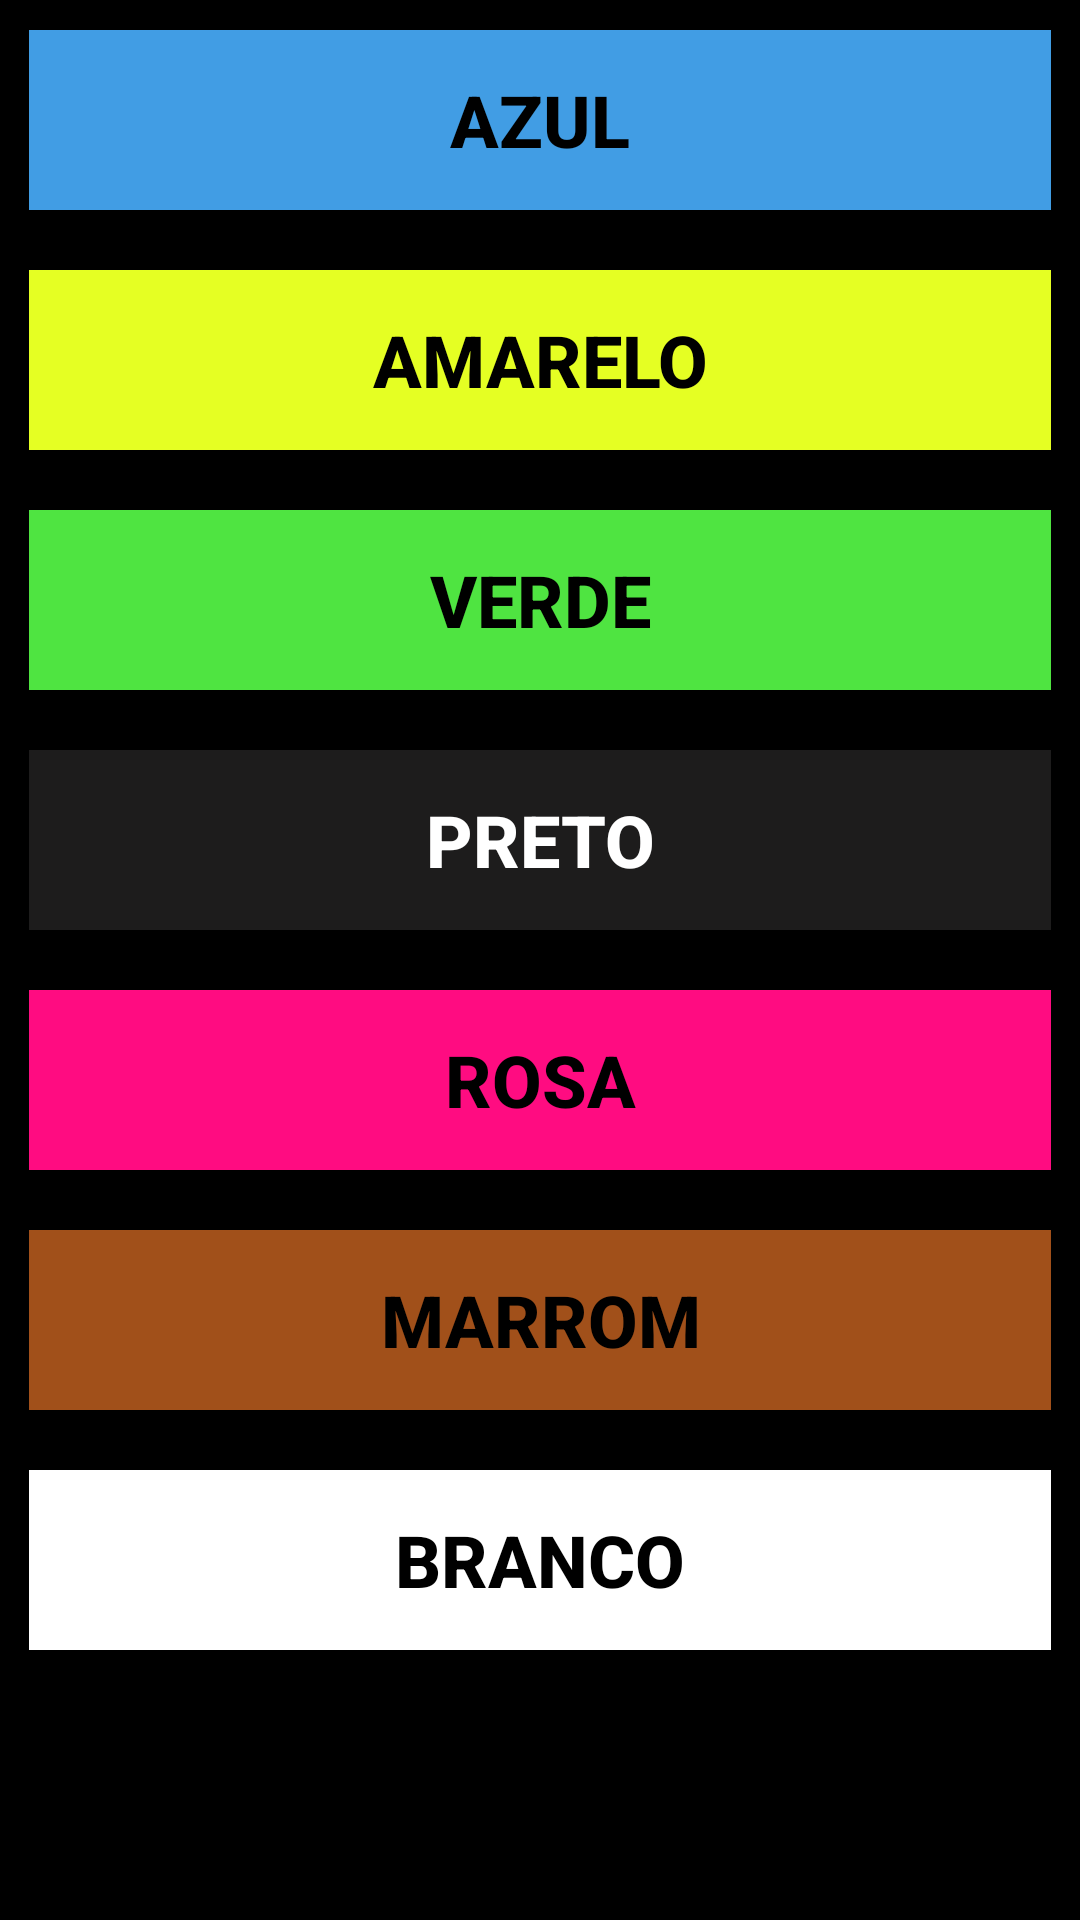

Layout XML and referenced resources for this Android screen:
<!-- AndroidManifest.xml: application theme AppTheme -->
<!-- res/layout/activity_menu_cores.xml -->
<ScrollView xmlns:android="http://schemas.android.com/apk/res/android"
    xmlns:tools="http://schemas.android.com/tools" android:layout_width="match_parent"
    android:layout_height="match_parent">
    <RelativeLayout
        android:layout_width="match_parent"
        android:layout_height="match_parent"
        android:paddingLeft="@dimen/activity_horizontal_margin"
        android:paddingRight="@dimen/activity_horizontal_margin"
        android:paddingTop="@dimen/activity_vertical_margin"
        android:paddingBottom="@dimen/activity_vertical_margin"
        tools:context=".ColorMenu">

        <Button
            android:layout_width="fill_parent"
            android:layout_height="wrap_content"
            android:id="@+id/buttonCorAzul"
            android:text="Azul"
            android:layout_centerHorizontal="true"
            android:onClick="onButtonClick"
            android:tag="AZUL"
            style="@style/botaoAzul"
            android:contentDescription="Descrição da cor azul"/>

        <Button
            android:layout_width="fill_parent"
            android:layout_height="wrap_content"
            android:id="@+id/buttonCorAmarelo"
            android:text="Amarelo"
            android:layout_centerHorizontal="true"
            android:layout_below="@id/buttonCorAzul"
            android:onClick="onButtonClick"
            android:tag="AMARELO"
            style="@style/botaoAmarelo"
            android:contentDescription="Descrição da cor amarela"/>

        <Button
            android:layout_width="fill_parent"
            android:layout_height="wrap_content"
            android:id="@+id/buttonCorVerde"
            android:text="Verde"
            android:layout_centerHorizontal="true"
            android:layout_below="@id/buttonCorAmarelo"
            android:onClick="onButtonClick"
            android:tag="VERDE"
            style="@style/botaoVerde"
            android:contentDescription="Descrição da cor verde"/>

        <Button
            android:layout_width="fill_parent"
            android:layout_height="wrap_content"
            android:id="@+id/buttonCorPreto"
            android:text="Preto"
            android:layout_centerHorizontal="true"
            android:layout_below="@id/buttonCorVerde"
            android:onClick="onButtonClick"
            android:tag="PRETO"
            style="@style/botaoPreto"
            android:contentDescription="Descrição da cor preta"/>

        <Button
            android:layout_width="fill_parent"
            android:layout_height="wrap_content"
            android:id="@+id/buttonCorRosa"
            android:text="Rosa"
            android:layout_centerHorizontal="true"
            android:layout_below="@id/buttonCorPreto"
            android:onClick="onButtonClick"
            android:tag="ROSA"
            style="@style/botaoRosa"
            android:contentDescription="Descrição da cor rosa"/>

        <Button
            android:layout_width="fill_parent"
            android:layout_height="wrap_content"
            android:id="@+id/buttonCorMarrom"
            android:text="Marrom"
            android:layout_centerHorizontal="true"
            android:layout_below="@id/buttonCorRosa"
            android:onClick="onButtonClick"
            android:tag="MARROM"
            style="@style/botaoMarrom"
            android:contentDescription="Descrição da cor marrom"/>

        <Button
            android:layout_width="fill_parent"
            android:layout_height="wrap_content"
            android:id="@+id/buttonCorBranco"
            android:text="Branco"
            android:layout_centerHorizontal="true"
            android:layout_below="@id/buttonCorMarrom"
            android:onClick="onButtonClick"
            android:tag="BRANCO"
            style="@style/botaoBranco"
            android:contentDescription="Descrição da cor branca"/>

    </RelativeLayout>
</ScrollView>
<!-- resources referenced by this layout -->
<resources>
  <style name="botaoAmarelo" parent="botaoTamanho">
          <item name="android:background">#e5ff23</item>
      </style>
  <style name="botaoAzul" parent="botaoTamanho">
          <item name="android:background">#419de4</item>
      </style>
  <style name="botaoBranco" parent="botaoTamanho">
          <item name="android:background">#FFFFFF</item>
      </style>
  <style name="botaoMarrom" parent="botaoTamanho">
          <item name="android:background">#a1501a</item>
      </style>
  <style name="botaoPreto" parent="botaoTamanho">
          <item name="android:background">#1d1c1c</item>
          <item name="android:textColor">#FFFFFF</item>
      </style>
  <style name="botaoRosa" parent="botaoTamanho">
          <item name="android:background">#ff0c81</item>
      </style>
  <style name="botaoVerde" parent="botaoTamanho">
          <item name="android:background">#4fe441</item>
      </style>
  <style name="AppTheme" parent="Theme.AppCompat.Light.DarkActionBar">
          
          <item name="android:background">#000000</item>
          <item name="android:textColor">#FFFFFF</item>
      </style>
  <style name="botaoTamanho">
          <item name="android:height">60dp</item>
          <item name="android:width">270dp</item>
          <item name="android:textStyle">bold</item>
          <item name="android:textSize">24dp</item>
          <item name="android:textColor">#000000</item>
          <item name="android:layout_margin">10dp</item>
      </style>
</resources>
